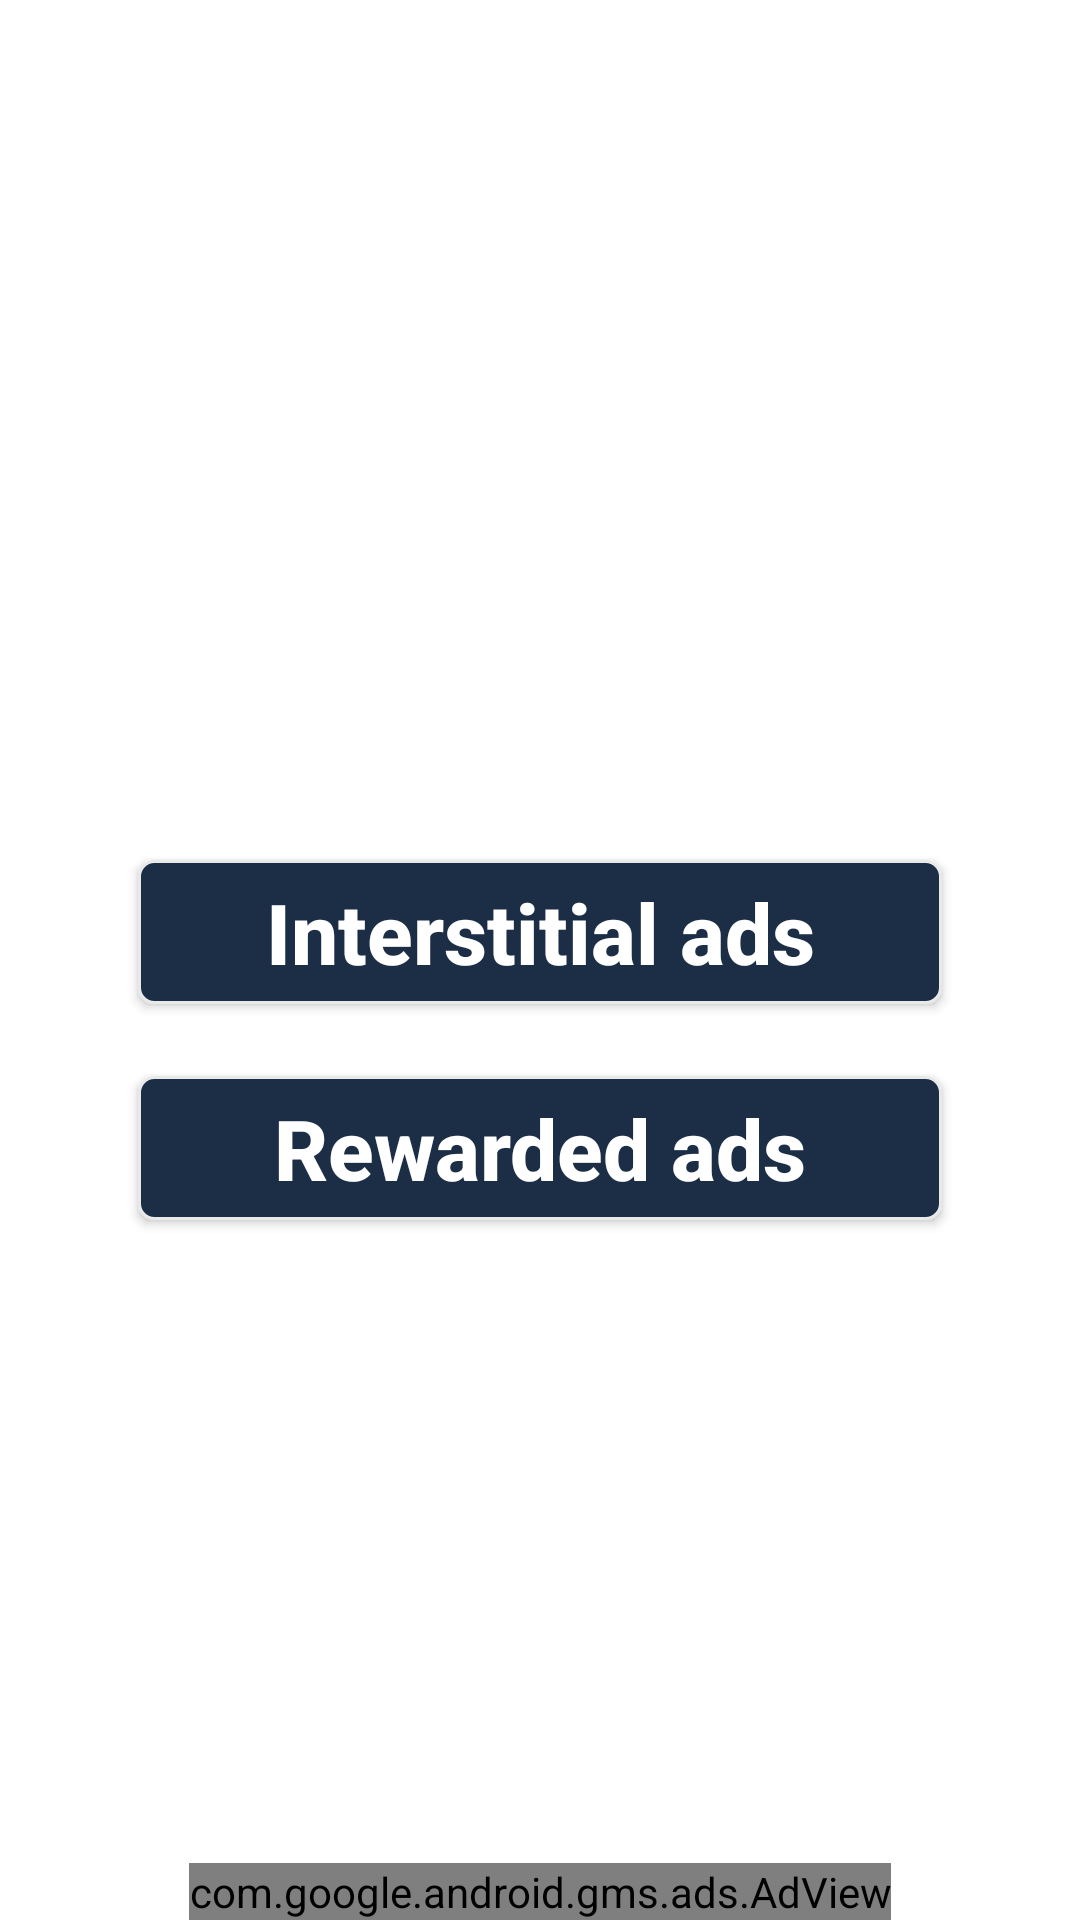

Android layout source for this screen:
<!-- AndroidManifest.xml: application theme Theme.Implementation_Of_Ads -->
<!-- res/layout/activity_main.xml -->
<?xml version="1.0" encoding="utf-8"?>
<androidx.constraintlayout.widget.ConstraintLayout xmlns:android="http://schemas.android.com/apk/res/android"
    xmlns:app="http://schemas.android.com/apk/res-auto"
    xmlns:tools="http://schemas.android.com/tools"
    android:background="@color/white"
    android:id="@+id/main"
    android:layout_width="match_parent"
    android:layout_height="match_parent"
    tools:context=".MainActivity">

    <androidx.appcompat.widget.AppCompatButton
        android:id="@+id/interAds"
        android:layout_width="match_parent"
        android:layout_height="wrap_content"
        android:layout_marginLeft="46dp"
        android:layout_marginRight="46dp"
        android:background="@drawable/btn_bg"
        android:text="Interstitial ads"
        android:textAllCaps="false"
        android:textColor="@color/white"
        android:textSize="28sp"
        android:textStyle="bold"
        app:layout_constraintBottom_toTopOf="@+id/adView"
        app:layout_constraintEnd_toEndOf="parent"
        app:layout_constraintStart_toStartOf="parent"
        app:layout_constraintTop_toTopOf="parent">

    </androidx.appcompat.widget.AppCompatButton>

    <androidx.appcompat.widget.AppCompatButton
        android:id="@+id/rewardAds"
        android:layout_width="match_parent"
        android:layout_height="wrap_content"
        android:layout_marginTop="24dp"
        android:layout_marginLeft="46dp"
        android:layout_marginRight="46dp"
        android:background="@drawable/btn_bg"
        android:text="Rewarded ads"
        android:textAllCaps="false"
        android:textColor="@color/white"
        android:textSize="28sp"
        android:textStyle="bold"
        app:layout_constraintEnd_toEndOf="parent"
        app:layout_constraintStart_toStartOf="parent"
        app:layout_constraintTop_toBottomOf="@+id/interAds">

    </androidx.appcompat.widget.AppCompatButton>

    <com.google.android.gms.ads.AdView
        android:id="@+id/adView"
        android:layout_width="wrap_content"
        android:layout_height="wrap_content"
        android:layout_alignParentBottom="true"
        android:layout_centerHorizontal="true"
        app:adSize="BANNER"
        app:adUnitId="ca-app-pub-3940256099942544/9214589741"
        app:layout_constraintBottom_toBottomOf="parent"
        app:layout_constraintEnd_toEndOf="parent"
        app:layout_constraintStart_toStartOf="parent">

    </com.google.android.gms.ads.AdView>


</androidx.constraintlayout.widget.ConstraintLayout>
<!-- resources referenced by this layout -->
<resources>
  <color name="white">#FFFFFFFF</color>
  <!-- drawable btn_bg (drawable) -->
  <?xml version="1.0" encoding="utf-8"?>
  <shape android:shape="rectangle" xmlns:android="http://schemas.android.com/apk/res/android">
  
      <corners android:radius="5dp">
  
      </corners>
  
      <stroke android:color="@color/buttonbg"
          android:width="1dp">
  
      </stroke>
      <solid android:color="@color/colorPrimary">
  
      </solid>
  
  </shape>
  <style name="Theme.Implementation_Of_Ads" parent="Base.Theme.Implementation_Of_Ads" />
  <color name="buttonbg">#E9E9E9</color>
  <color name="colorPrimary">#1C2E46</color>
  <style name="Base.Theme.Implementation_Of_Ads" parent="Theme.Material3.DayNight.NoActionBar">
          
          
          <item name="colorPrimary">@color/colorPrimary</item>
          <item name="colorSecondary">@color/colorPrimary</item>
      </style>
</resources>
